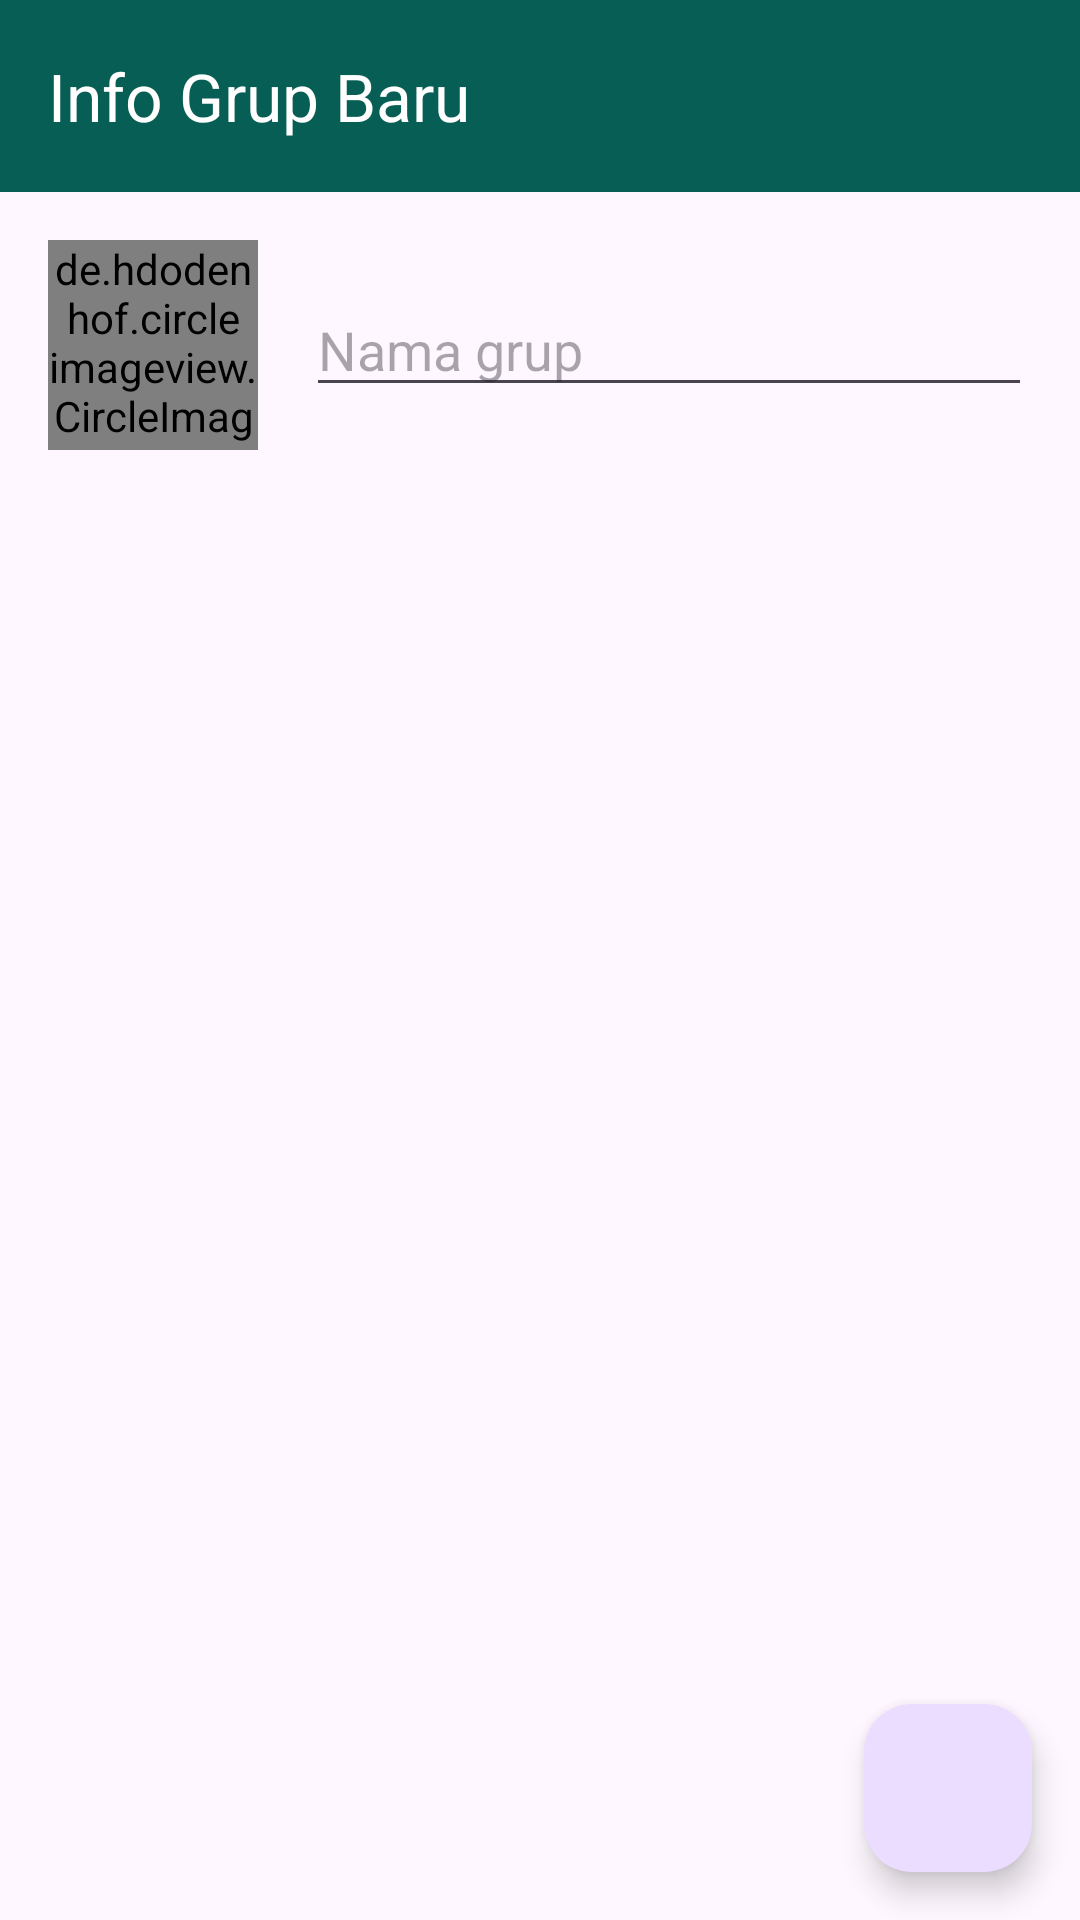

Reconstruct the res/layout file that produces this screen, plus the resources it refers to.
<!-- AndroidManifest.xml: application theme Theme.WhatsAppClone -->
<!-- res/layout/activity_create_group_info.xml -->
<?xml version="1.0" encoding="utf-8"?>
<RelativeLayout xmlns:android="http://schemas.android.com/apk/res/android"
    xmlns:app="http://schemas.android.com/apk/res-auto"
    xmlns:tools="http://schemas.android.com/tools"
    android:layout_width="match_parent"
    android:layout_height="match_parent"
    tools:context=".ui.CreateGroupInfoActivity">

    <androidx.appcompat.widget.Toolbar
        android:id="@+id/toolbar_create_group"
        android:layout_width="match_parent"
        android:layout_height="?attr/actionBarSize"
        android:background="?attr/colorPrimary"
        app:title="Info Grup Baru"
        app:titleTextColor="@android:color/white"/>

    <LinearLayout
        android:layout_width="match_parent"
        android:layout_height="wrap_content"
        android:layout_below="@id/toolbar_create_group"
        android:orientation="horizontal"
        android:padding="16dp"
        android:gravity="center_vertical">

        <de.hdodenhof.circleimageview.CircleImageView
            android:id="@+id/civ_group_photo"
            android:layout_width="70dp"
            android:layout_height="70dp"
            android:src="@drawable/ic_camera" />

        <EditText
            android:id="@+id/et_group_name"
            android:layout_width="match_parent"
            android:layout_height="wrap_content"
            android:layout_marginStart="16dp"
            android:hint="Nama grup"
            android:inputType="textCapWords"
            android:textSize="18sp"/>
    </LinearLayout>

    <com.google.android.material.floatingactionbutton.FloatingActionButton
        android:id="@+id/fab_create_group"
        android:layout_width="wrap_content"
        android:layout_height="wrap_content"
        android:layout_alignParentEnd="true"
        android:layout_alignParentBottom="true"
        android:layout_margin="16dp"
        android:src="@drawable/ic_check"
        app:tint="@android:color/white"
        android:contentDescription="Buat Grup"/>

    <ProgressBar
        android:id="@+id/progress_bar_create_group"
        android:layout_width="wrap_content"
        android:layout_height="wrap_content"
        android:layout_centerInParent="true"
        android:visibility="gone"/>

</RelativeLayout>
<!-- resources referenced by this layout -->
<resources>
  <style name="Theme.WhatsAppClone" parent="Base.Theme.WhatsAppClone" />
  <style name="Base.Theme.WhatsAppClone" parent="Theme.Material3.DayNight.NoActionBar">
          
          <item name="colorPrimary">@color/wa_green_dark</item>
          <item name="colorPrimaryVariant">@color/wa_green_primary</item>
          <item name="colorOnPrimary">@color/white</item>
  
          
          <item name="colorSecondary">@color/wa_green_accent</item>
          <item name="colorSecondaryVariant">@color/wa_green_accent</item>
          <item name="colorOnSecondary">@color/white</item>
  
          
          <item name="android:statusBarColor">@color/wa_green_dark</item>
  
          
      </style>
  <color name="wa_green_dark">#075E54</color>
  <color name="wa_green_primary">#128C7E</color>
  <color name="white">#FFFFFFFF</color>
  <color name="wa_green_accent">#25D366</color>
</resources>
